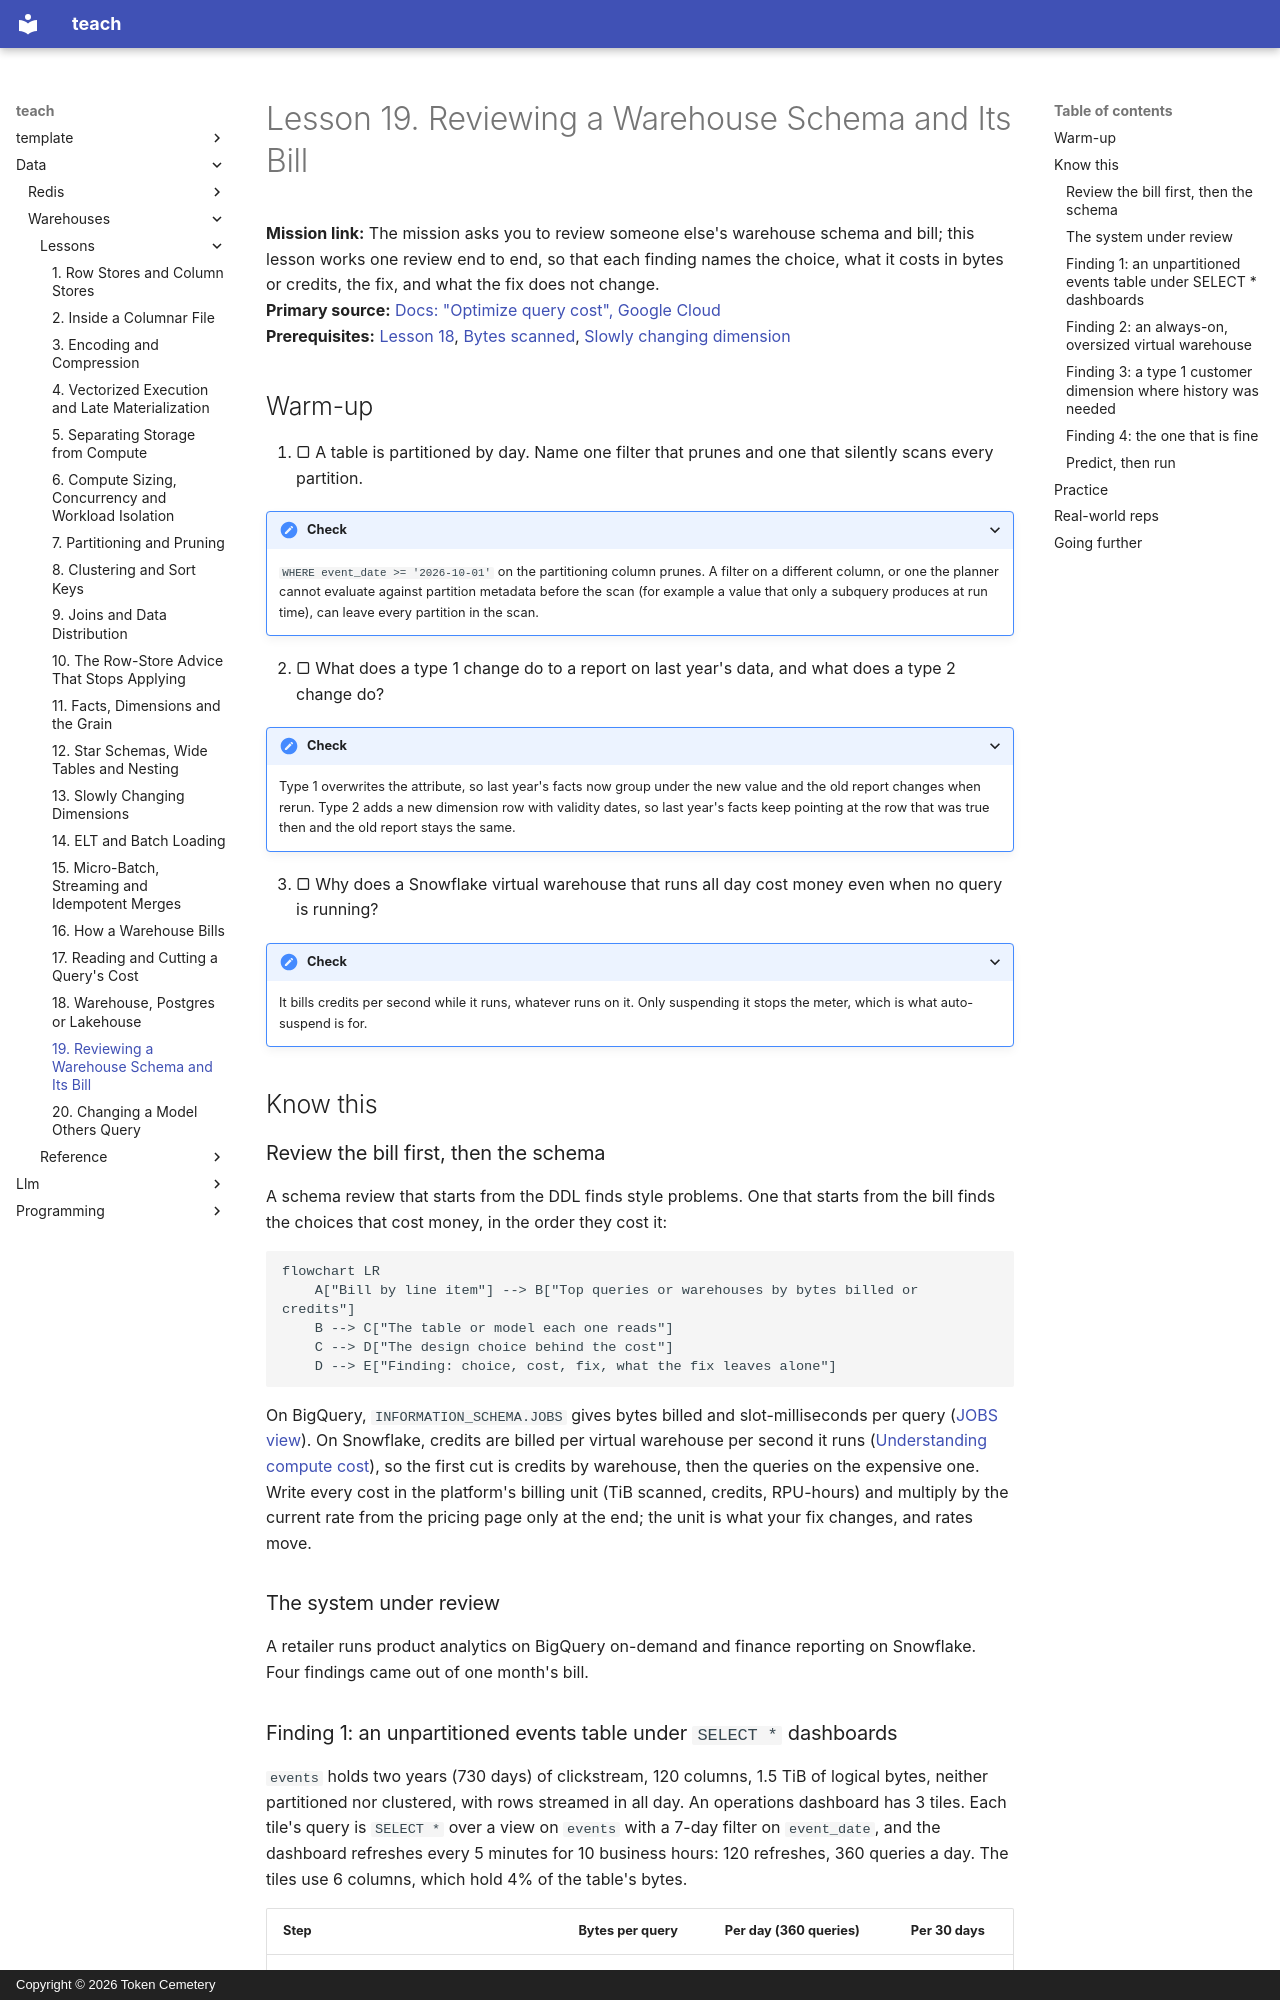

repository: TokenCemetery/teach · page: data/warehouses/lessons/0019-reviewing-a-warehouse-schema-and-its-bill/index.html · generator: mkdocs · copyright: Copyright © 2026 Token Cemetery

---
title: 19. Reviewing a Warehouse Schema and Its Bill
description: How to review someone else's warehouse design and name what each choice costs, in bytes and in money
type: lesson
---

# Lesson 19. Reviewing a Warehouse Schema and Its Bill

**Mission link:** The mission asks you to review someone else's warehouse schema and bill; this lesson works one review end to end, so that each finding names the choice, what it costs in bytes or credits, the fix, and what the fix does not change.
**Primary source:** [Docs: "Optimize query cost", Google Cloud](https://cloud.google.com/bigquery/docs/best-practices-costs)
**Prerequisites:** [Lesson 18](0018-warehouse-postgres-or-lakehouse.md), [Bytes scanned](../GLOSSARY.md), [Slowly changing dimension](../GLOSSARY.md)

## Warm-up

1. ▢ A table is partitioned by day. Name one filter that prunes and one that silently scans every partition.

<details markdown="1"><summary>Check</summary>

`WHERE event_date >= '2026-10-01'` on the partitioning column prunes. A filter on a different column, or one the planner cannot evaluate against partition metadata before the scan (for example a value that only a subquery produces at run time), can leave every partition in the scan.

</details>

2. ▢ What does a type 1 change do to a report on last year's data, and what does a type 2 change do?

<details markdown="1"><summary>Check</summary>

Type 1 overwrites the attribute, so last year's facts now group under the new value and the old report changes when rerun. Type 2 adds a new dimension row with validity dates, so last year's facts keep pointing at the row that was true then and the old report stays the same.

</details>

3. ▢ Why does a Snowflake virtual warehouse that runs all day cost money even when no query is running?

<details markdown="1"><summary>Check</summary>

It bills credits per second while it runs, whatever runs on it. Only suspending it stops the meter, which is what auto-suspend is for.

</details>

## Know this

### Review the bill first, then the schema

A schema review that starts from the DDL finds style problems. One that starts from the bill finds the choices that cost money, in the order they cost it:

```mermaid
flowchart LR
    A["Bill by line item"] --> B["Top queries or warehouses by bytes billed or credits"]
    B --> C["The table or model each one reads"]
    C --> D["The design choice behind the cost"]
    D --> E["Finding: choice, cost, fix, what the fix leaves alone"]
```

On BigQuery, `INFORMATION_SCHEMA.JOBS` gives bytes billed and slot-milliseconds per query ([JOBS view](https://cloud.google.com/bigquery/docs/information-schema-jobs)). On Snowflake, credits are billed per virtual warehouse per second it runs ([Understanding compute cost](https://docs.snowflake.com/en/user-guide/cost-understanding-compute)), so the first cut is credits by warehouse, then the queries on the expensive one. Write every cost in the platform's billing unit (TiB scanned, credits, RPU-hours) and multiply by the current rate from the pricing page only at the end; the unit is what your fix changes, and rates move.

### The system under review

A retailer runs product analytics on BigQuery on-demand and finance reporting on Snowflake. Four findings came out of one month's bill.
